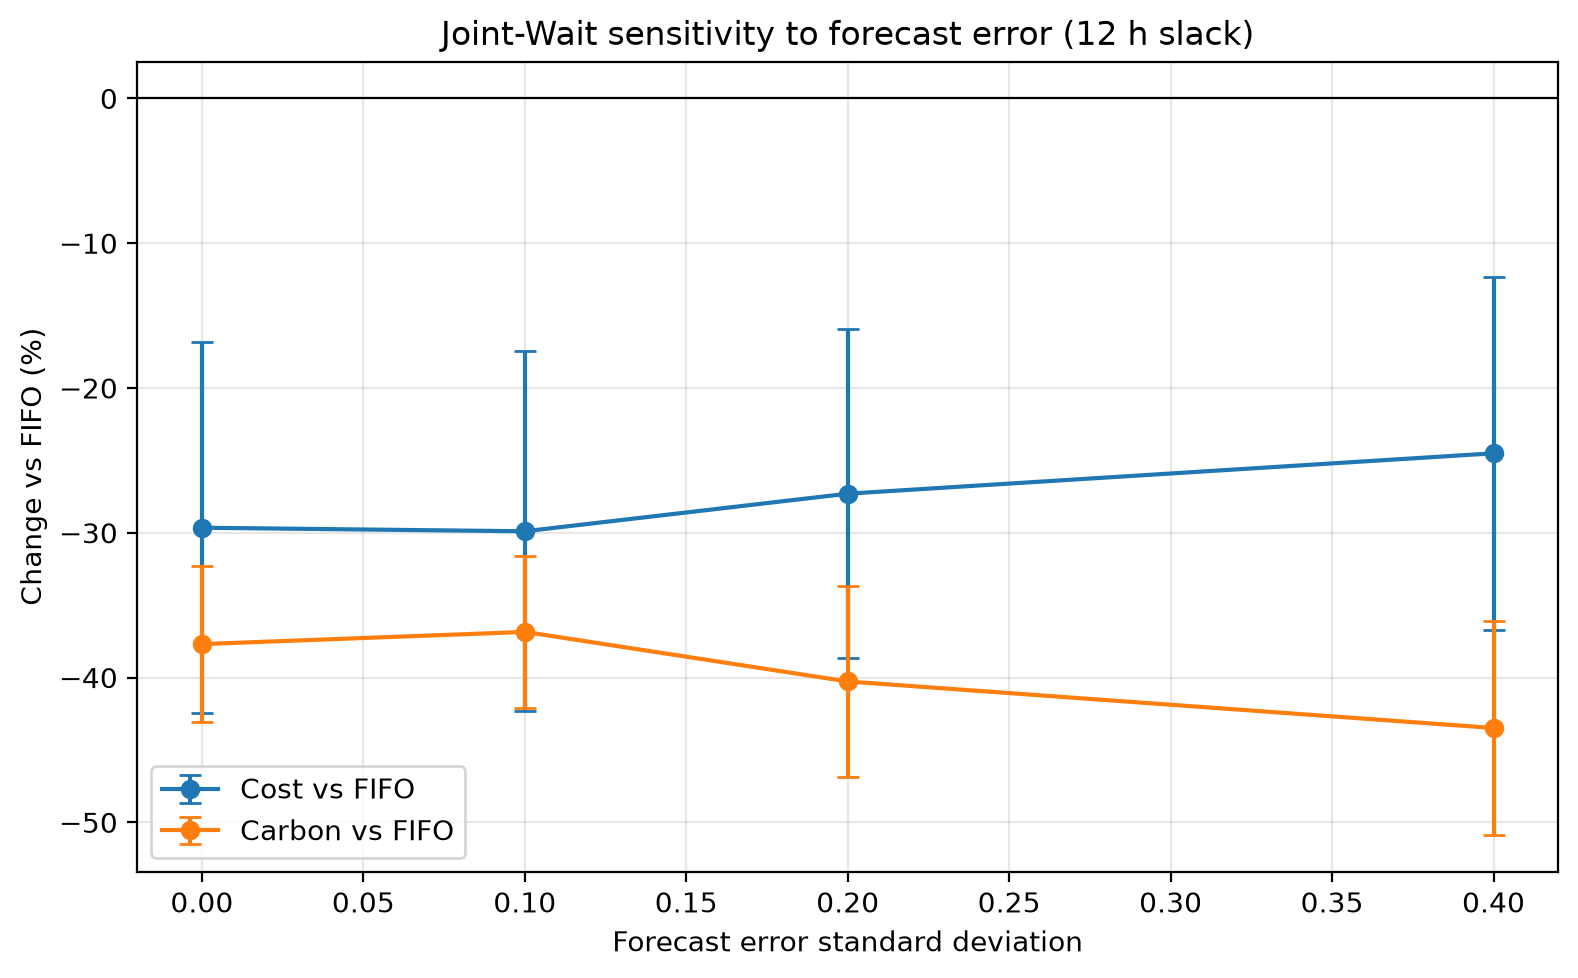

Values plotted in this chart, from the file beside it:
forecast_error_std, cost_vs_fifo_pct_mean, cost_vs_fifo_pct_std, carbon_vs_fifo_pct_mean, carbon_vs_fifo_pct_std
0.000000, -29.65, 12.8, -37.69, 5.381
0.1, -29.9, 12.42, -36.85, 5.264
0.2, -27.3, 11.37, -40.27, 6.592
0.4, -24.51, 12.17, -43.48, 7.395
